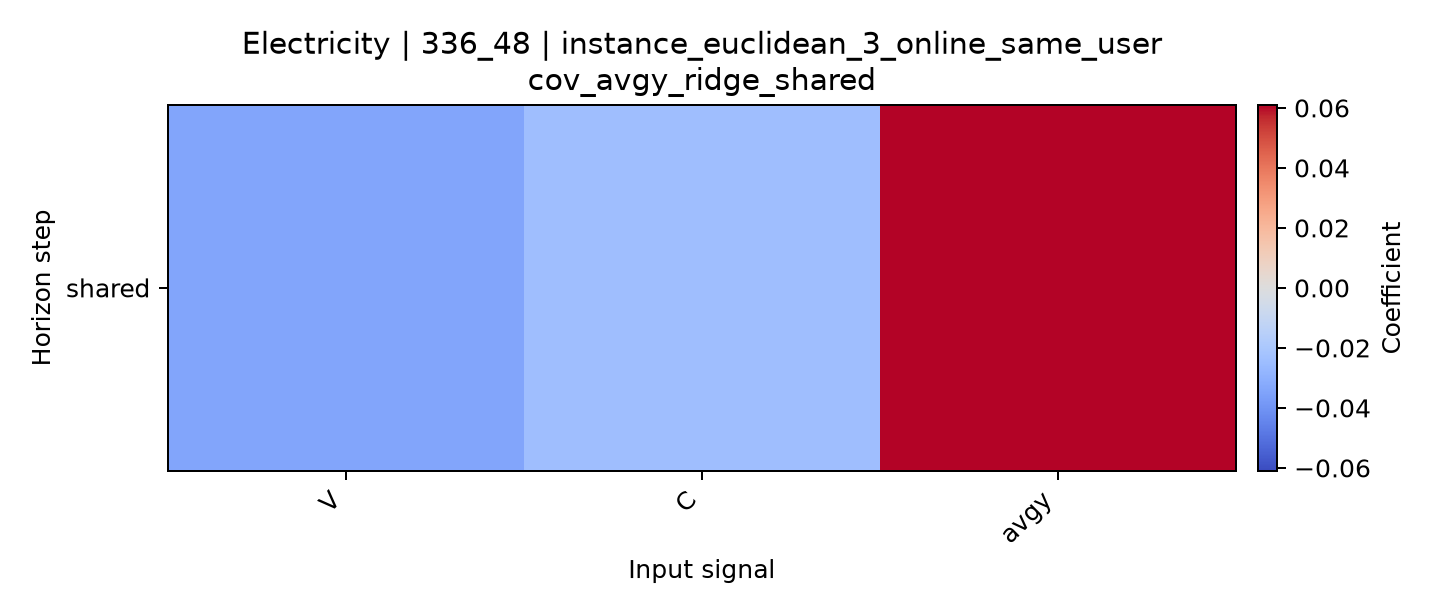

Values plotted in this chart, from the file beside it:
horizon, V, C, avgy
shared, -0.03422, -0.02405, 0.06095
